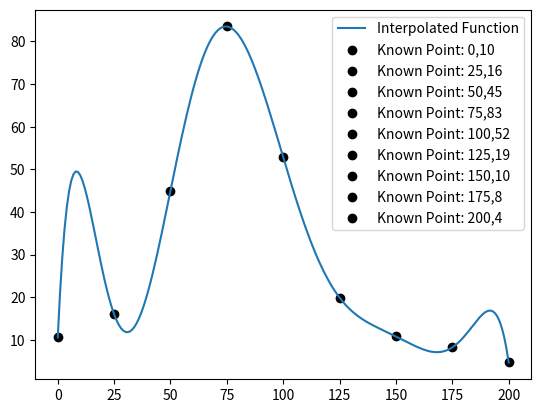

Write Python code to recreate this figure.
import numpy as np
import matplotlib.pyplot as plt

# Demonstration of an n-point Lagrange interpolation using experimental neutron scattering data and fitting polynomial function from Computational Physics: Problem Solving with Python, Third Edition (Wiley-VCH, 2015), by Rubin Landau, Manuel Páez, and Cristian Bordeianu

def npL(f, xk): # N-point Lagrange interpolation function 
 
    result = 0.0 # iteritavely updated value which returns the next point in the fit
    n = len(f)
    for i in range(n):
 
        term = f[i][1] # scans through test values
        for j in range(n):
            if j != i: # ensuring the data doesn't come from the same pair
                term = term * (xk - f[j][0]) / (f[i][0] - f[j][0]) # interpolation equation using test-values
 
        result += term
 
    return result
 

f = [[0, 10.6], [25, 16], [50, 45], [75, 83.5], [100,52.8], [125,19.9], 
     [150,10.8], [175,8.25], [200,4.7]] # test points
 

x = np.arange(0,201,1)
pts = []
for val in x:
    pts.append(npL(f,val))
    
print(pts)

plt.plot(x,pts,label='Interpolated Function')
for val in f:
    plt.scatter(val[0],val[1],color='k',label='Known Point: %d,%d' %(val[0],val[1])) # Overlaying known points on to the fitted function
    
plt.legend()

ep = pts.index(max(pts))
print("Estimated peak position at %d,%d" %(x[ep],max(pts))) # Finding the coordinates of the peak of this function

hm = []
pk = max(pts)/2
pv = pts[35:125]
xv = x[35:125]

for val in pv:
    hm.append(abs(max(pv)/2-val))
    
l1 = xv[hm.index(min(hm))] # routine to find the full-width at half-maximum value
del hm[hm.index(min(hm))]
l2 = xv[hm.index(min(hm))]
fwhm = l2-l1
print("width of curve at half maximum %d" % fwhm)
